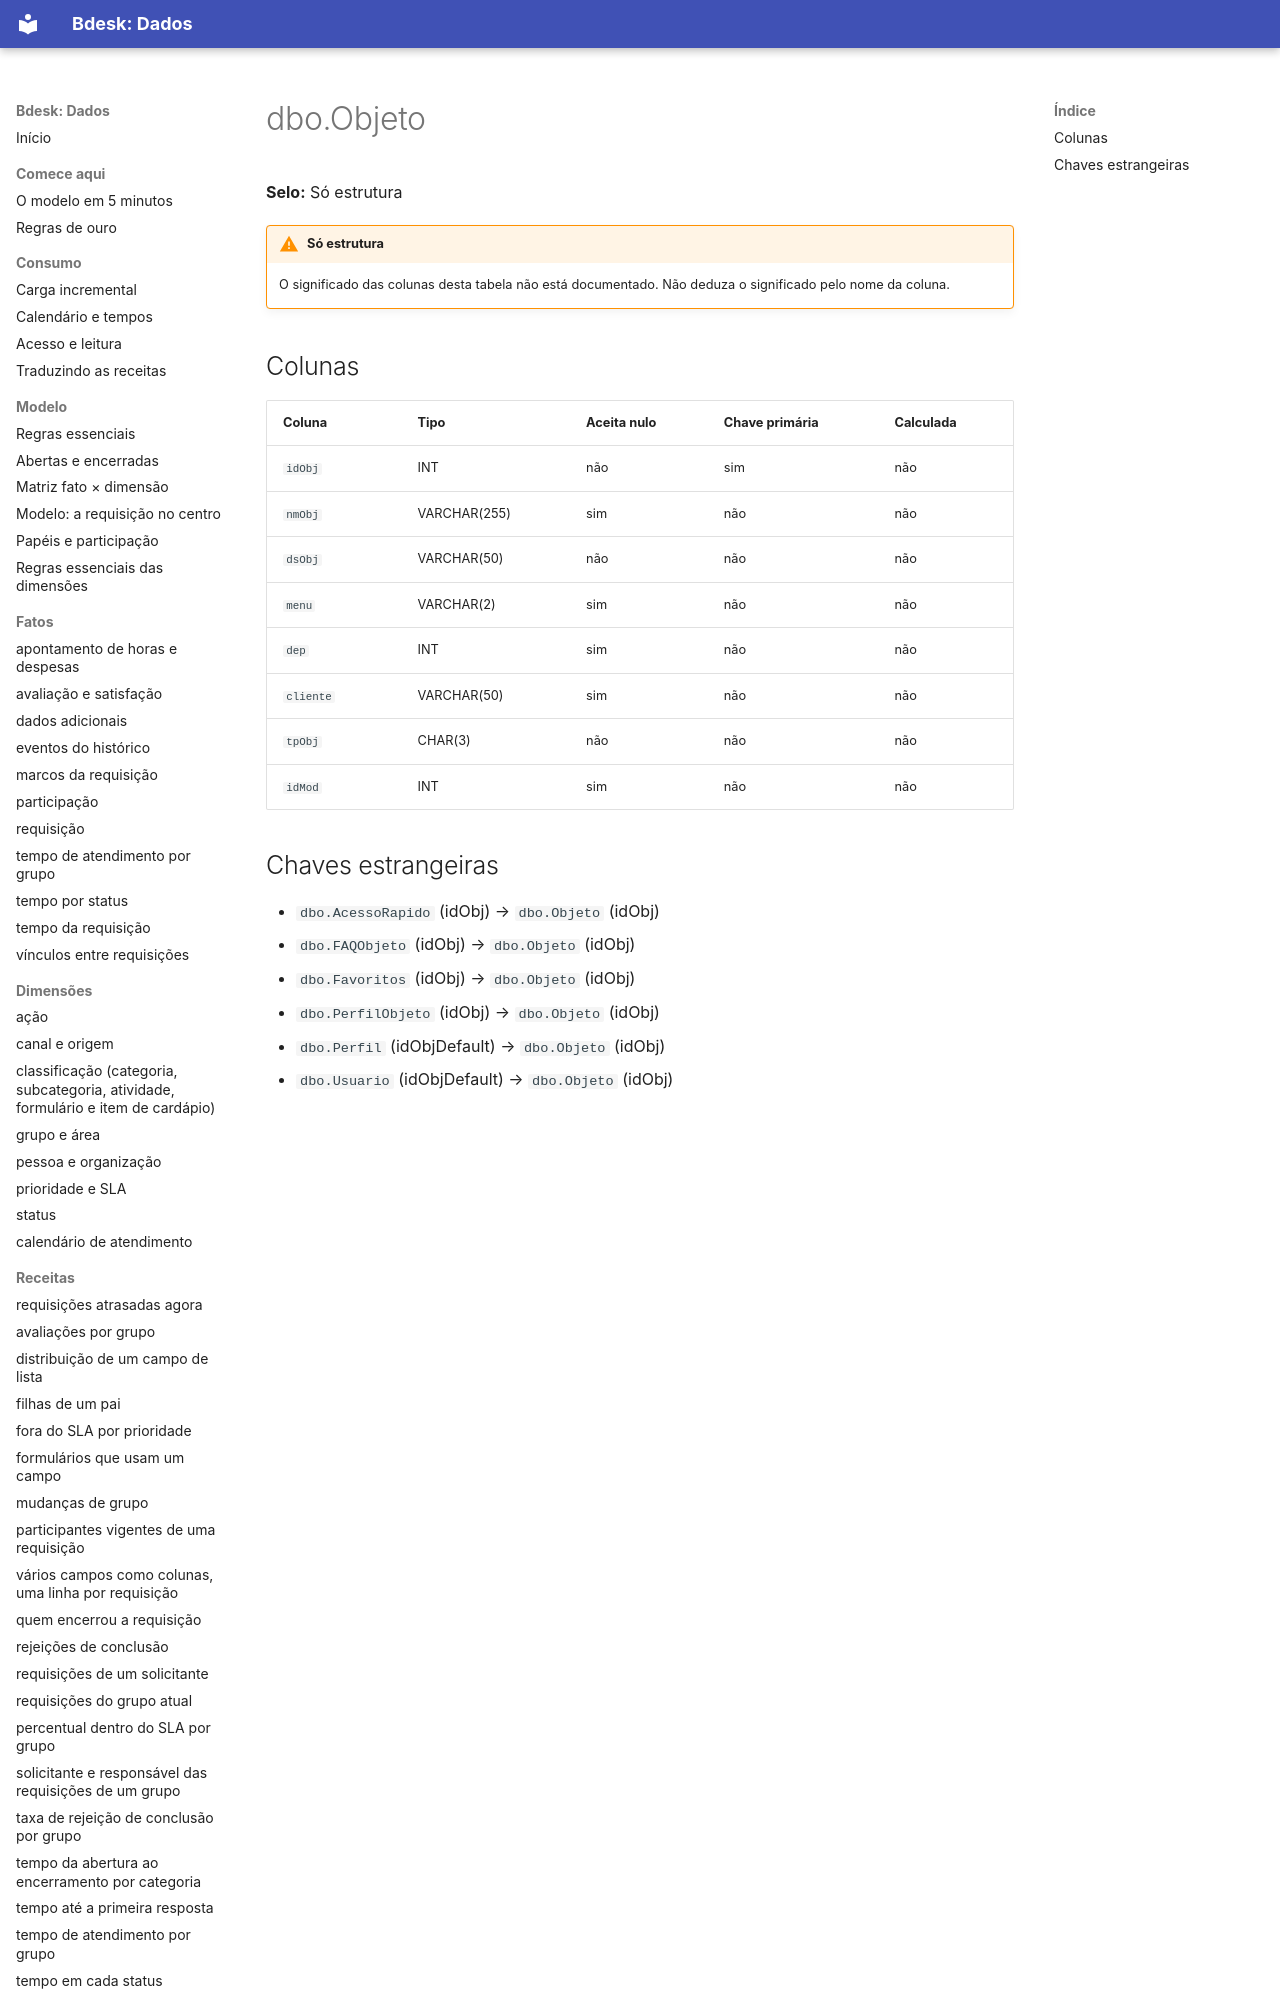

repository: bdeskapp/dados · page: dicionario/dbo-objeto/index.html · generator: mkdocs

---
gerado: sincronizacao
---

# dbo.Objeto

**Selo:** Só estrutura

!!! warning "Só estrutura"
    O significado das colunas desta tabela não está documentado. Não deduza o significado pelo nome da coluna.

## Colunas

| Coluna | Tipo | Aceita nulo | Chave primária | Calculada |
|---|---|---|---|---|
| `idObj` | INT | não | sim | não |
| `nmObj` | VARCHAR(255) | sim | não | não |
| `dsObj` | VARCHAR(50) | não | não | não |
| `menu` | VARCHAR(2) | sim | não | não |
| `dep` | INT | sim | não | não |
| `cliente` | VARCHAR(50) | sim | não | não |
| `tpObj` | CHAR(3) | não | não | não |
| `idMod` | INT | sim | não | não |
